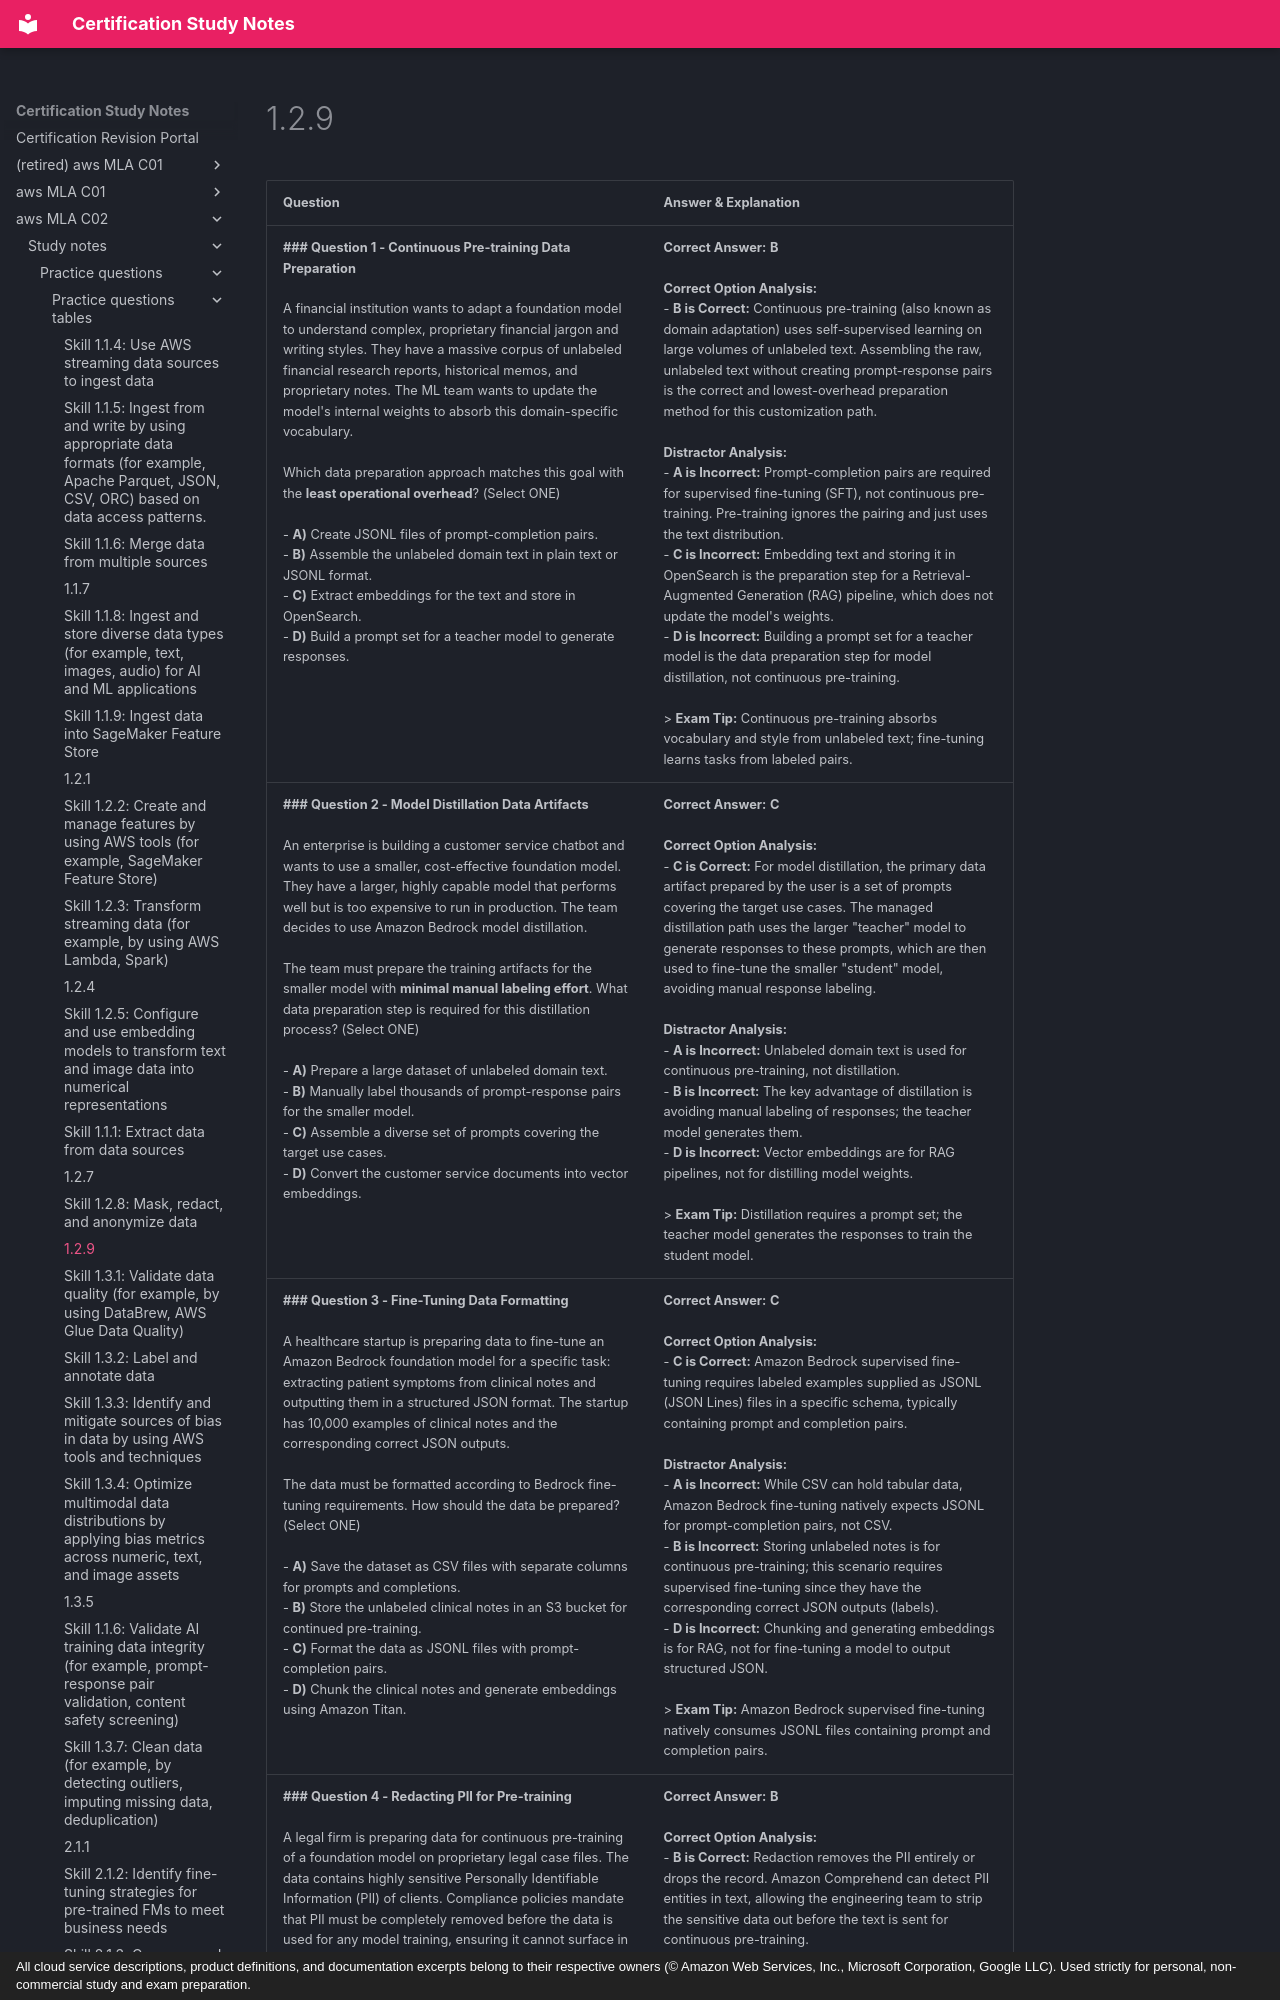

repository: monitus2022/cert_study_notes · page: aws_MLA_C02/study_notes/practice_questions/practice_questions_tables/1.2.9/index.html · generator: mkdocs · copyright: All cloud service descriptions, product definitions, and documentation excerpts belong to their respective owners (© Amazon Web Services, Inc., Microsoft Corporation, Google LLC). Used strictly for personal, non-commercial study and exam preparation.

| Question | Answer & Explanation |
| --- | --- |
| **### Question 1 - Continuous Pre-training Data Preparation**<br><br>A financial institution wants to adapt a foundation model to understand complex, proprietary financial jargon and writing styles. They have a massive corpus of unlabeled financial research reports, historical memos, and proprietary notes. The ML team wants to update the model's internal weights to absorb this domain-specific vocabulary.<br><br>Which data preparation approach matches this goal with the **least operational overhead**? (Select ONE)<br><br>- **A)** Create JSONL files of prompt-completion pairs.<br>- **B)** Assemble the unlabeled domain text in plain text or JSONL format.<br>- **C)** Extract embeddings for the text and store in OpenSearch.<br>- **D)** Build a prompt set for a teacher model to generate responses. | **Correct Answer:** **B**<br><br>**Correct Option Analysis:**<br>- **B is Correct:** Continuous pre-training (also known as domain adaptation) uses self-supervised learning on large volumes of unlabeled text. Assembling the raw, unlabeled text without creating prompt-response pairs is the correct and lowest-overhead preparation method for this customization path.<br><br>**Distractor Analysis:**<br>- **A is Incorrect:** Prompt-completion pairs are required for supervised fine-tuning (SFT), not continuous pre-training. Pre-training ignores the pairing and just uses the text distribution.<br>- **C is Incorrect:** Embedding text and storing it in OpenSearch is the preparation step for a Retrieval-Augmented Generation (RAG) pipeline, which does not update the model's weights.<br>- **D is Incorrect:** Building a prompt set for a teacher model is the data preparation step for model distillation, not continuous pre-training.<br><br>> **Exam Tip:** Continuous pre-training absorbs vocabulary and style from unlabeled text; fine-tuning learns tasks from labeled pairs. |
| **### Question 2 - Model Distillation Data Artifacts**<br><br>An enterprise is building a customer service chatbot and wants to use a smaller, cost-effective foundation model. They have a larger, highly capable model that performs well but is too expensive to run in production. The team decides to use Amazon Bedrock model distillation.<br><br>The team must prepare the training artifacts for the smaller model with **minimal manual labeling effort**. What data preparation step is required for this distillation process? (Select ONE)<br><br>- **A)** Prepare a large dataset of unlabeled domain text.<br>- **B)** Manually label thousands of prompt-response pairs for the smaller model.<br>- **C)** Assemble a diverse set of prompts covering the target use cases.<br>- **D)** Convert the customer service documents into vector embeddings. | **Correct Answer:** **C**<br><br>**Correct Option Analysis:**<br>- **C is Correct:** For model distillation, the primary data artifact prepared by the user is a set of prompts covering the target use cases. The managed distillation path uses the larger "teacher" model to generate responses to these prompts, which are then used to fine-tune the smaller "student" model, avoiding manual response labeling.<br><br>**Distractor Analysis:**<br>- **A is Incorrect:** Unlabeled domain text is used for continuous pre-training, not distillation.<br>- **B is Incorrect:** The key advantage of distillation is avoiding manual labeling of responses; the teacher model generates them.<br>- **D is Incorrect:** Vector embeddings are for RAG pipelines, not for distilling model weights.<br><br>> **Exam Tip:** Distillation requires a prompt set; the teacher model generates the responses to train the student model. |
| **### Question 3 - Fine-Tuning Data Formatting**<br><br>A healthcare startup is preparing data to fine-tune an Amazon Bedrock foundation model for a specific task: extracting patient symptoms from clinical notes and outputting them in a structured JSON format. The startup has 10,000 examples of clinical notes and the corresponding correct JSON outputs.<br><br>The data must be formatted according to Bedrock fine-tuning requirements. How should the data be prepared? (Select ONE)<br><br>- **A)** Save the dataset as CSV files with separate columns for prompts and completions.<br>- **B)** Store the unlabeled clinical notes in an S3 bucket for continued pre-training.<br>- **C)** Format the data as JSONL files with prompt-completion pairs.<br>- **D)** Chunk the clinical notes and generate embeddings using Amazon Titan. | **Correct Answer:** **C**<br><br>**Correct Option Analysis:**<br>- **C is Correct:** Amazon Bedrock supervised fine-tuning requires labeled examples supplied as JSONL (JSON Lines) files in a specific schema, typically containing prompt and completion pairs.<br><br>**Distractor Analysis:**<br>- **A is Incorrect:** While CSV can hold tabular data, Amazon Bedrock fine-tuning natively expects JSONL for prompt-completion pairs, not CSV.<br>- **B is Incorrect:** Storing unlabeled notes is for continuous pre-training; this scenario requires supervised fine-tuning since they have the corresponding correct JSON outputs (labels).<br>- **D is Incorrect:** Chunking and generating embeddings is for RAG, not for fine-tuning a model to output structured JSON.<br><br>> **Exam Tip:** Amazon Bedrock supervised fine-tuning natively consumes JSONL files containing prompt and completion pairs. |
| **### Question 4 - Redacting PII for Pre-training**<br><br>A legal firm is preparing data for continuous pre-training of a foundation model on proprietary legal case files. The data contains highly sensitive Personally Identifiable Information (PII) of clients. Compliance policies mandate that PII must be completely removed before the data is used for any model training, ensuring it cannot surface in model outputs.<br><br>Which approach satisfies this **zero data retention** compliance requirement? (Select ONE)<br><br>- **A)** Mask the PII using AWS Glue DataBrew, replacing names with "[REDACTED]".<br>- **B)** Use Amazon Comprehend to detect PII entities, then drop the records containing PII or remove the entities completely before continuous pre-training.<br>- **C)** Fine-tune the model instead of continuous pre-training, as fine-tuning inherently prevents PII leakage.<br>- **D)** Use AWS Lambda to replace PII with hashed values, as hashing guarantees PII cannot be reverse-engineered by the model. | **Correct Answer:** **B**<br><br>**Correct Option Analysis:**<br>- **B is Correct:** Redaction removes the PII entirely or drops the record. Amazon Comprehend can detect PII entities in text, allowing the engineering team to strip the s
